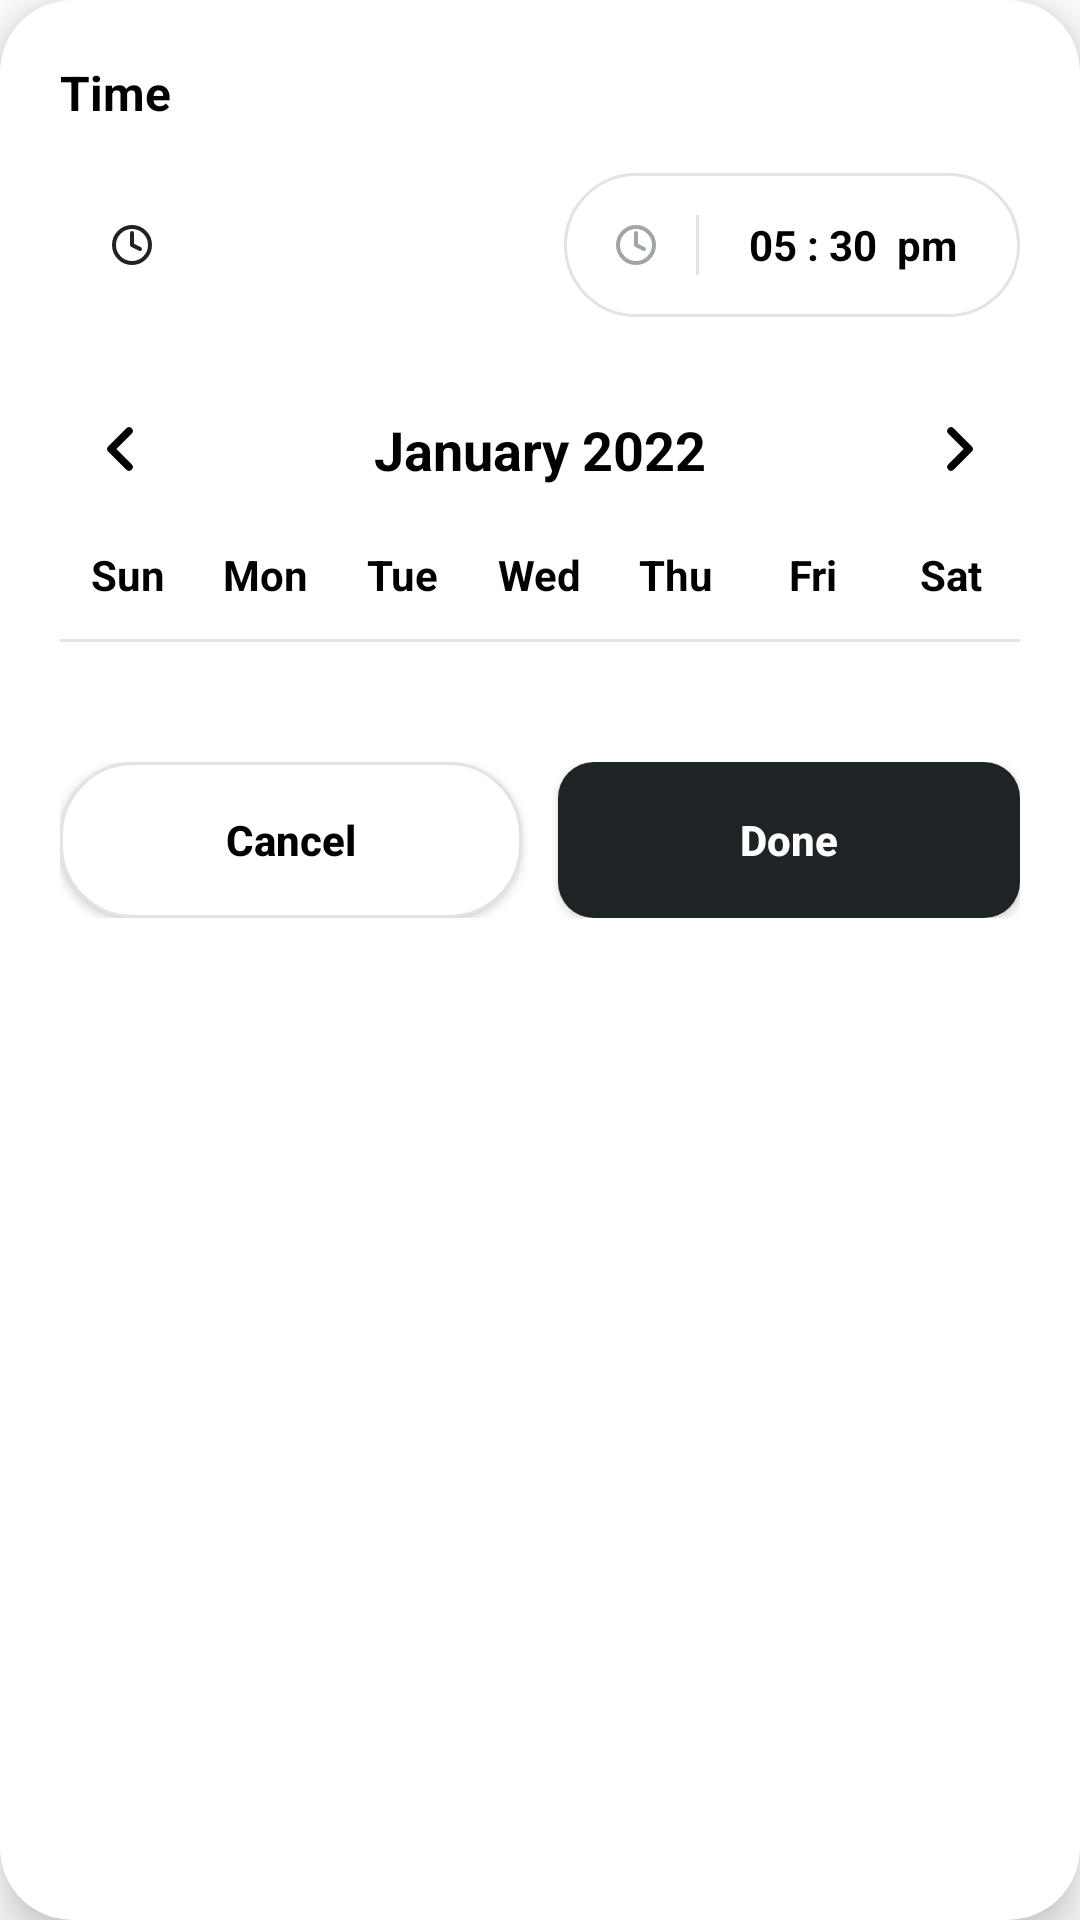

Produce the Android XML layout that renders to this screen, including the resource entries it uses.
<!-- AndroidManifest.xml: application theme Theme.Carrentalapp -->
<!-- res/layout/dialog_date_picker.xml -->
<?xml version="1.0" encoding="utf-8"?>
<androidx.cardview.widget.CardView xmlns:android="http://schemas.android.com/apk/res/android"
    xmlns:app="http://schemas.android.com/apk/res-auto"
    android:layout_width="match_parent"
    android:layout_height="wrap_content"
    android:layout_margin="24dp"
    app:cardCornerRadius="24dp"
    app:cardElevation="8dp">

    <androidx.constraintlayout.widget.ConstraintLayout
        android:layout_width="match_parent"
        android:layout_height="wrap_content"
        android:padding="20dp">

        <TextView
            android:id="@+id/tv_time_label"
            android:layout_width="wrap_content"
            android:layout_height="wrap_content"
            android:text="Time"
            android:textColor="@color/black"
            android:textSize="16sp"
            android:textStyle="bold"
            app:layout_constraintStart_toStartOf="parent"
            app:layout_constraintTop_toTopOf="parent" />

        <LinearLayout
            android:id="@+id/ll_time_start"
            android:layout_width="0dp"
            android:layout_height="48dp"
            android:layout_marginTop="16dp"
            android:layout_marginEnd="8dp"
            android:background="@drawable/bg_time_selected"
            android:gravity="center_vertical"
            android:orientation="horizontal"
            android:paddingHorizontal="12dp"
            app:layout_constraintEnd_toStartOf="@+id/ll_time_end"
            app:layout_constraintStart_toStartOf="parent"
            app:layout_constraintTop_toBottomOf="@+id/tv_time_label">
            <ImageView
                android:layout_width="24dp"
                android:layout_height="24dp"
                android:background="@drawable/bg_circle"
                android:padding="4dp"
                android:src="@drawable/ic_clock_line"
                app:tint="@color/dark_gray" />
            <View android:layout_width="1dp" android:layout_height="20dp" android:layout_marginHorizontal="8dp" android:background="#66FFFFFF" />
            <TextView
                android:layout_width="match_parent"
                android:layout_height="wrap_content"
                android:gravity="center"
                android:text="10 : 30  am"
                android:textColor="@color/white"
                android:textStyle="bold" />
        </LinearLayout>

        <LinearLayout
            android:id="@+id/ll_time_end"
            android:layout_width="0dp"
            android:layout_height="48dp"
            android:layout_marginStart="8dp"
            android:background="@drawable/bg_chip_unselected"
            android:gravity="center_vertical"
            android:orientation="horizontal"
            android:paddingHorizontal="12dp"
            app:layout_constraintBottom_toBottomOf="@+id/ll_time_start"
            app:layout_constraintEnd_toEndOf="parent"
            app:layout_constraintStart_toEndOf="@+id/ll_time_start"
            app:layout_constraintTop_toTopOf="@+id/ll_time_start">
            <ImageView
                android:layout_width="24dp"
                android:layout_height="24dp"
                android:background="@drawable/bg_circle"
                android:backgroundTint="#F0F0F0"
                android:padding="4dp"
                android:src="@drawable/ic_clock_line"
                app:tint="@color/hint_gray" />
            <View android:layout_width="1dp" android:layout_height="20dp" android:layout_marginHorizontal="8dp" android:background="@color/border_gray" />
            <TextView
                android:layout_width="match_parent"
                android:layout_height="wrap_content"
                android:gravity="center"
                android:text="05 : 30  pm"
                android:textColor="@color/black"
                android:textStyle="bold" />
        </LinearLayout>

        
        <ImageButton
            android:id="@+id/btn_prev_month"
            android:layout_width="40dp"
            android:layout_height="40dp"
            android:layout_marginTop="24dp"
            android:background="?attr/selectableItemBackgroundBorderless"
            android:src="@drawable/ic_chevron_left"
            android:padding="8dp"
            app:layout_constraintStart_toStartOf="parent"
            app:layout_constraintTop_toBottomOf="@+id/ll_time_start"
            app:tint="@color/black" />

        <TextView
            android:id="@+id/tv_month_year"
            android:layout_width="wrap_content"
            android:layout_height="wrap_content"
            android:text="January 2022"
            android:textColor="@color/black"
            android:textSize="18sp"
            android:textStyle="bold"
            app:layout_constraintBottom_toBottomOf="@+id/btn_prev_month"
            app:layout_constraintEnd_toStartOf="@+id/btn_next_month"
            app:layout_constraintStart_toEndOf="@+id/btn_prev_month"
            app:layout_constraintTop_toTopOf="@+id/btn_prev_month" />

        <ImageButton
            android:id="@+id/btn_next_month"
            android:layout_width="40dp"
            android:layout_height="40dp"
            android:background="?attr/selectableItemBackgroundBorderless"
            android:src="@drawable/ic_chevron_left"
            android:padding="8dp"
            android:rotation="180"
            app:layout_constraintBottom_toBottomOf="@+id/btn_prev_month"
            app:layout_constraintEnd_toEndOf="parent"
            app:layout_constraintTop_toTopOf="@+id/btn_prev_month"
            app:tint="@color/black" />

        
        <LinearLayout
            android:id="@+id/ll_days_header"
            android:layout_width="match_parent"
            android:layout_height="wrap_content"
            android:layout_marginTop="20dp"
            android:orientation="horizontal"
            app:layout_constraintTop_toBottomOf="@+id/tv_month_year">
            <TextView android:layout_width="0dp" android:layout_height="wrap_content" android:layout_weight="1" android:gravity="center" android:text="Sun" android:textColor="@color/black" android:textStyle="bold" android:textSize="14sp" />
            <TextView android:layout_width="0dp" android:layout_height="wrap_content" android:layout_weight="1" android:gravity="center" android:text="Mon" android:textColor="@color/black" android:textStyle="bold" android:textSize="14sp" />
            <TextView android:layout_width="0dp" android:layout_height="wrap_content" android:layout_weight="1" android:gravity="center" android:text="Tue" android:textColor="@color/black" android:textStyle="bold" android:textSize="14sp" />
            <TextView android:layout_width="0dp" android:layout_height="wrap_content" android:layout_weight="1" android:gravity="center" android:text="Wed" android:textColor="@color/black" android:textStyle="bold" android:textSize="14sp" />
            <TextView android:layout_width="0dp" android:layout_height="wrap_content" android:layout_weight="1" android:gravity="center" android:text="Thu" android:textColor="@color/black" android:textStyle="bold" android:textSize="14sp" />
            <TextView android:layout_width="0dp" android:layout_height="wrap_content" android:layout_weight="1" android:gravity="center" android:text="Fri" android:textColor="@color/black" android:textStyle="bold" android:textSize="14sp" />
            <TextView android:layout_width="0dp" android:layout_height="wrap_content" android:layout_weight="1" android:gravity="center" android:text="Sat" android:textColor="@color/black" android:textStyle="bold" android:textSize="14sp" />
        </LinearLayout>

        <View
            android:id="@+id/calendar_divider"
            android:layout_width="match_parent"
            android:layout_height="1dp"
            android:layout_marginTop="12dp"
            android:background="@color/border_gray"
            app:layout_constraintTop_toBottomOf="@+id/ll_days_header" />

        
        <GridLayout
            android:id="@+id/gl_calendar"
            android:layout_width="match_parent"
            android:layout_height="wrap_content"
            android:layout_marginTop="16dp"
            android:columnCount="7"
            android:useDefaultMargins="false"
            app:layout_constraintTop_toBottomOf="@+id/calendar_divider" />

        
        <LinearLayout
            android:layout_width="match_parent"
            android:layout_height="wrap_content"
            android:layout_marginTop="24dp"
            android:orientation="horizontal"
            app:layout_constraintTop_toBottomOf="@+id/gl_calendar">

            <Button
                android:id="@+id/btn_cancel_date"
                android:layout_width="0dp"
                android:layout_height="52dp"
                android:layout_weight="1"
                android:layout_marginEnd="12dp"
                android:background="@drawable/bg_chip_unselected"
                android:text="Cancel"
                android:textAllCaps="false"
                android:textColor="@color/black"
                android:textStyle="bold"
                app:backgroundTint="@null" />

            <Button
                android:id="@+id/btn_done_date"
                android:layout_width="0dp"
                android:layout_height="52dp"
                android:layout_weight="1"
                android:background="@drawable/bg_button_dark"
                android:text="Done"
                android:textAllCaps="false"
                android:textColor="@color/white"
                android:textStyle="bold"
                app:backgroundTint="@null" />
        </LinearLayout>

    </androidx.constraintlayout.widget.ConstraintLayout>
</androidx.cardview.widget.CardView>
<!-- resources referenced by this layout -->
<resources>
  <color name="black">#FF000000</color>
  <color name="border_gray">#E0E4E7</color>
  <color name="dark_gray">#1E2325</color>
  <color name="hint_gray">#A0A5A9</color>
  <color name="white">#FFFFFFFF</color>
  <!-- drawable bg_button_dark (drawable) -->
  <?xml version="1.0" encoding="utf-8"?>
  <ripple xmlns:android="http://schemas.android.com/apk/res/android"
      android:color="#40FFFFFF">
      <item>
          <shape>
              <solid android:color="@color/dark_gray" />
              <corners android:radius="12dp" />
          </shape>
      </item>
  </ripple>
  <!-- drawable bg_chip_unselected (drawable) -->
  <?xml version="1.0" encoding="utf-8"?>
  <shape xmlns:android="http://schemas.android.com/apk/res/android">
      <solid android:color="@color/white" />
      <stroke
          android:width="1dp"
          android:color="@color/border_gray" />
      <corners android:radius="24dp" />
  </shape>
  <!-- drawable ic_chevron_left (drawable) -->
  <vector xmlns:android="http://schemas.android.com/apk/res/android"
      android:width="24dp"
      android:height="24dp"
      android:viewportWidth="24"
      android:viewportHeight="24">
      <path
          android:strokeColor="#000000"
          android:strokeWidth="2.5"
          android:pathData="M15,18l-6,-6l6,-6"
          android:strokeLineCap="round"
          android:strokeLineJoin="round"/>
  </vector>
  <!-- drawable ic_clock_line (drawable) -->
  <vector xmlns:android="http://schemas.android.com/apk/res/android"
      android:width="24dp"
      android:height="24dp"
      android:viewportWidth="24"
      android:viewportHeight="24">
      <path
          android:strokeColor="#000000"
          android:strokeWidth="2"
          android:pathData="M12,12m-9,0a9,9 0,1 1,18 0a9,9 0,1 1,-18 0"
          android:strokeLineCap="round"
          android:strokeLineJoin="round"/>
      <path
          android:strokeColor="#000000"
          android:strokeWidth="2"
          android:pathData="M12,6L12,12L16,14"
          android:strokeLineCap="round"
          android:strokeLineJoin="round"/>
  </vector>
  <style name="Theme.Carrentalapp" parent="Theme.MaterialComponents.DayNight.NoActionBar">
          
          <item name="colorPrimary">@color/purple_500</item>
          <item name="colorPrimaryVariant">@color/purple_700</item>
          <item name="colorOnPrimary">@color/white</item>
          
          <item name="colorSecondary">@color/teal_200</item>
          <item name="colorSecondaryVariant">@color/teal_700</item>
          <item name="colorOnSecondary">@color/black</item>
          
          <item name="android:statusBarColor">?attr/colorPrimaryVariant</item>
          
      </style>
  <color name="purple_500">#FF6200EE</color>
  <color name="purple_700">#FF3700B3</color>
  <color name="teal_200">#FF03DAC5</color>
  <color name="teal_700">#FF018786</color>
</resources>
